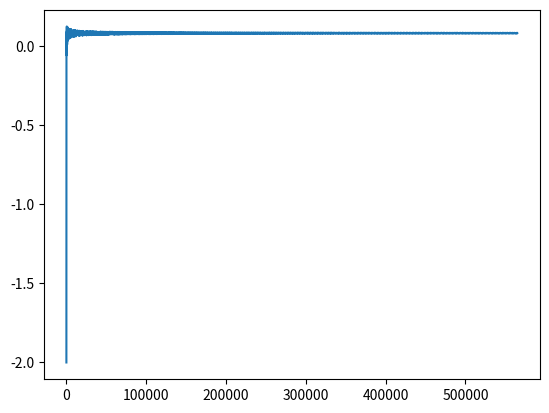

The matplotlib source for this figure:
"""
Программа, моделирующая последовательность
антагонистических игр с заданной матрицей платежей
и вычисляющая средний и суммарный выигрыш

Автор: Афанасьев И.Е.
Дата написания: 20.09.2020
"""

iterations = 565000 # Количество ходов
start_money = 1000 # Начальное количество денег у каждого игрока
matrix1 = [ [-2, 3], [3, -4] ] # Матрица платежей

# Инвертируем матрицу (Платежи для второго игрока)
q = len (matrix1)
matrix2 = []
for i in range(q):
    matrix2.append([])
for i in matrix1:
    for pos, j in enumerate(i):
        matrix2[pos % q].append(- j)

# Класс игрок с матрицей платежей, текущим количеством
# денег, коэффициентами для принятия решения на основе
# стратегии противника и последним ходом
class gamer:
    def __init__(self, matrice, money):
        self.m = matrice
        self.money = money
        self.koef = [0] * len(matrice[0])
        self.last = 0
    def strikeback(self, enemy_strat):
        self.koef[enemy_strat] += 1
        self.money += self.m[self.last][enemy_strat]
        return self.money
    # Вычисление оптимального хода на основе
    # предыдущих ходов противника
    def math(self):
        M = []
        for i in self.m:
            process = 0
            for j in range(len(self.koef)):
                process += self.koef[j] * i[j]
            M.append(process)
        self.last = M.index(max(M))
        return self.last

# Импортируем графическую библиотеку
import matplotlib.pyplot as plt
# Создаём два объекта класса "игрок"
player1 = gamer(matrix1, start_money)
player2 = gamer(matrix2, start_money)

# Инициализируем фигуру, на которой будем рисовать
fig = plt.figure()
plt.ion()

# Вычисляем суммарный и средний выигрыш
sum_gain = 0
average_gain = []
x = [] # ось x

# Игра
for i in range(iterations):
    str1 = player1.math() # Вычисление текущего хода
    str2 = player2.math() # Вычисление текущего хода
    
    player1.strikeback(str2)
    player2.strikeback(str1)
    
    sum_gain += matrix1[str1][str2]
    average_gain += [sum_gain / (i + 1)]
    x += [i]

plt.plot(x[::100], average_gain[::100])
plt.show()